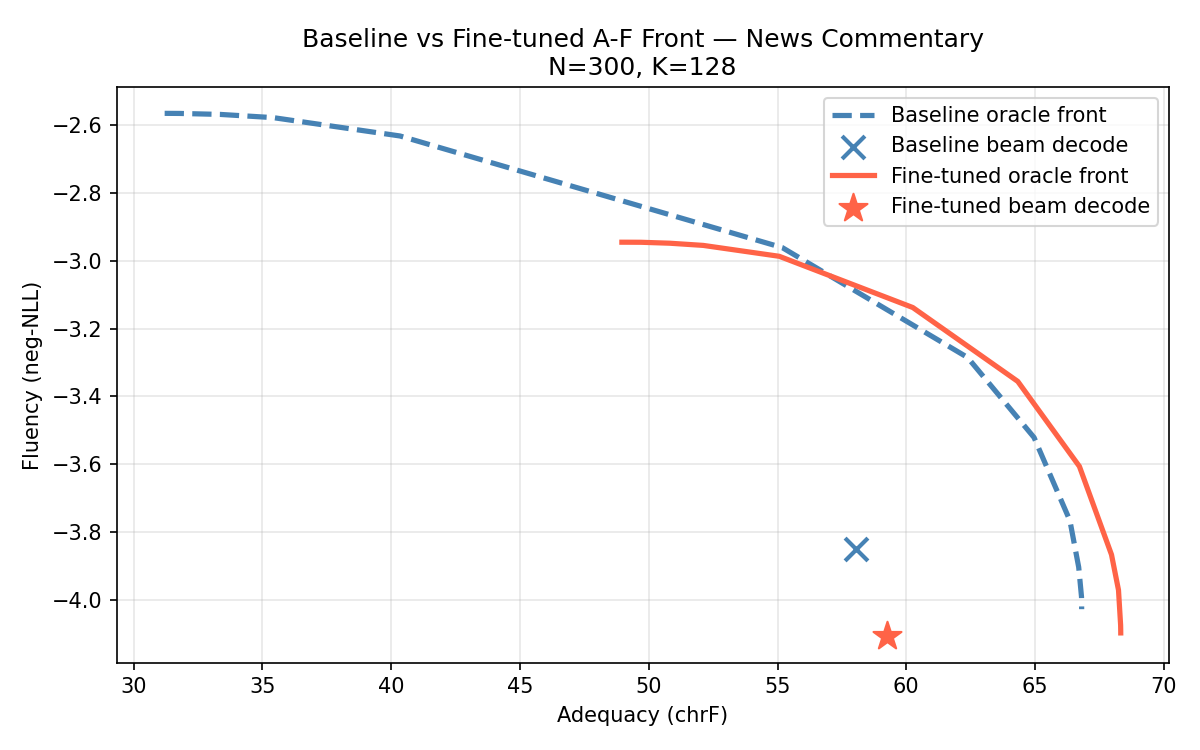

Values plotted in this chart, from the file beside it:
beta, chrf, fluency
0.0001, 48.96, -2.945
0.001, 48.96, -2.945
0.005, 49.12, -2.945
0.01, 49.69, -2.945
0.05, 50.82, -2.948
0.1, 52.12, -2.954
0.2, 55.07, -2.987
0.5, 60.25, -3.138
1.0, 64.33, -3.356
2.0, 66.72, -3.606
5.0, 67.97, -3.867
10.0, 68.24, -3.971
50.0, 68.32, -4.075
100.0, 68.33, -4.091
1000, 68.33, -4.098
10000, 68.33, -4.098
